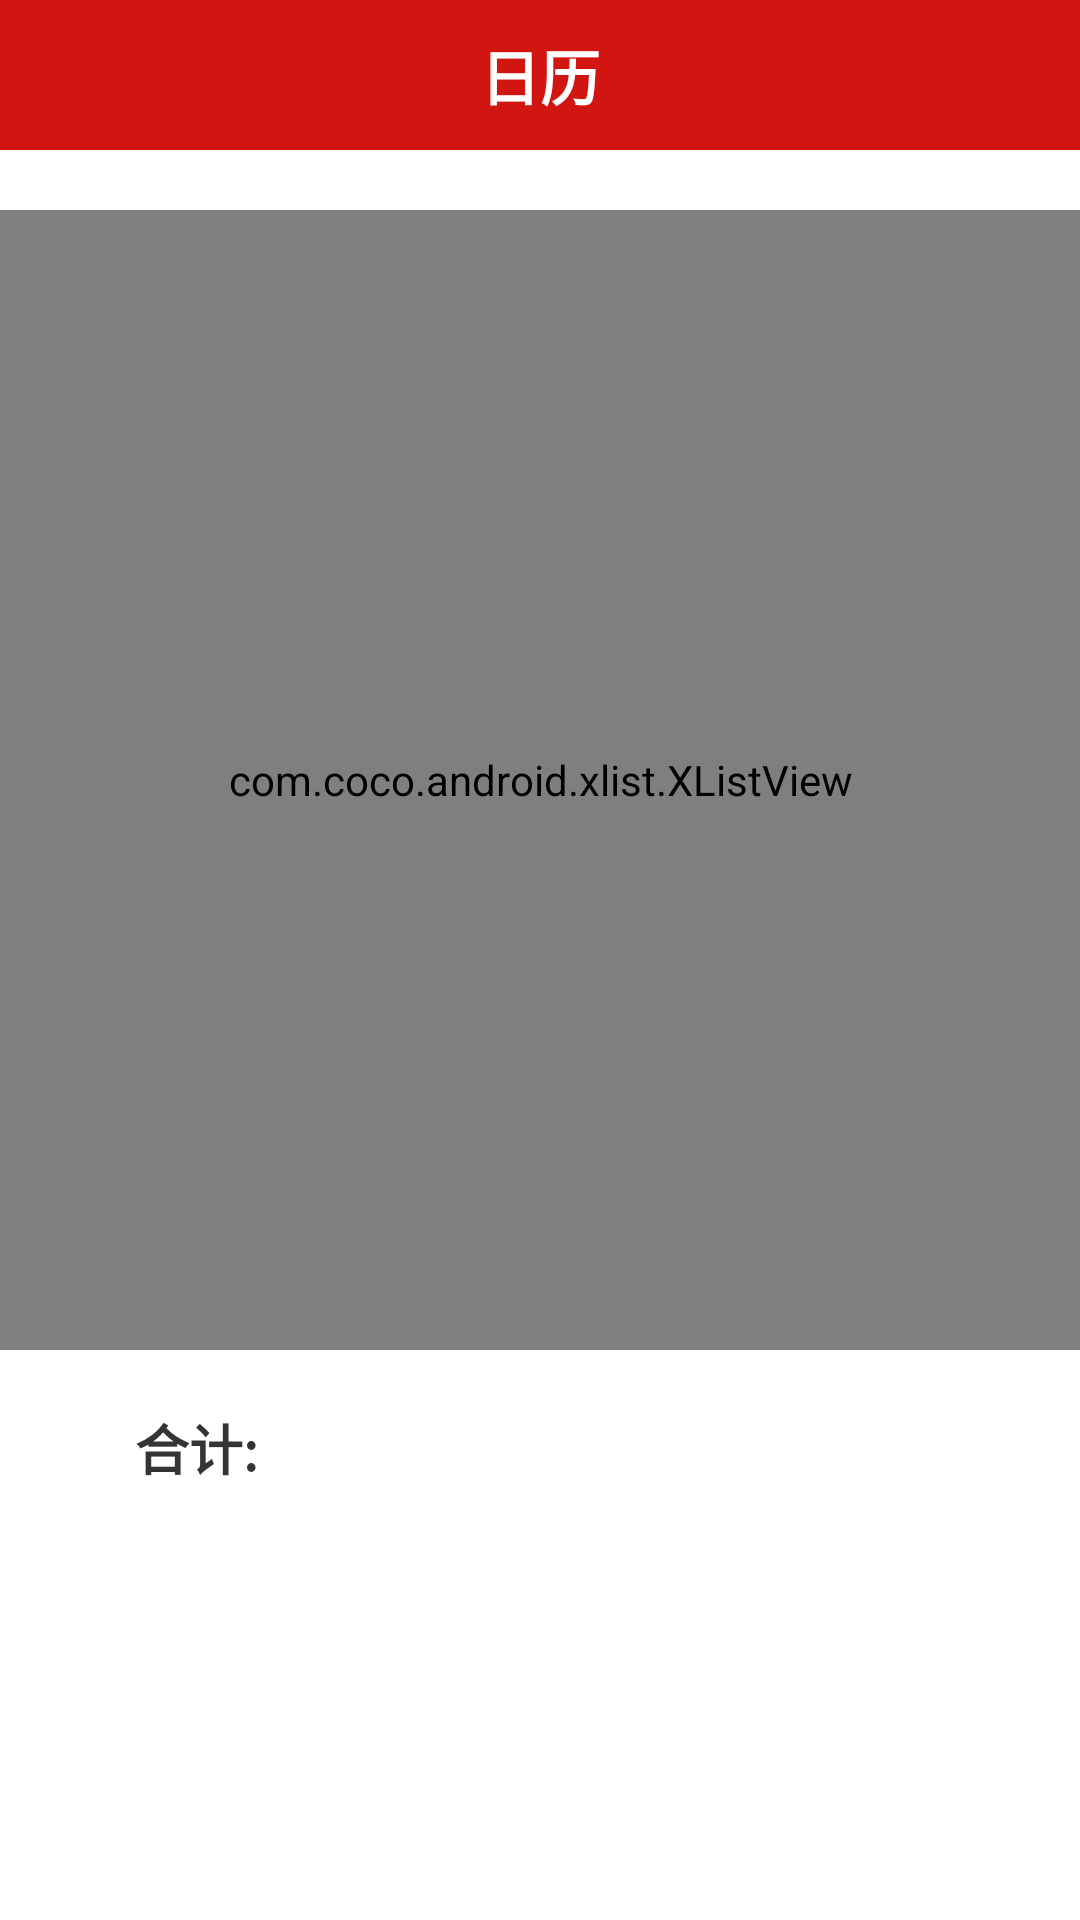

Layout XML and referenced resources for this Android screen:
<!-- AndroidManifest.xml: application theme AppTheme -->
<!-- res/layout/rechar_and_rechar_cancle_detail.xml -->
<?xml version="1.0" encoding="utf-8"?>

<LinearLayout xmlns:android="http://schemas.android.com/apk/res/android"
    android:layout_width="match_parent"
    android:layout_height="match_parent"
    android:orientation="vertical" >

    <include layout="@layout/selft_title_bar" />
	
    <com.coco.android.xlist.XListView
        android:id="@+id/lv_rechar_data"
        android:layout_width="fill_parent"
        android:layout_height="380.0dip"
        android:layout_marginTop="20.0dip"
        android:cacheColorHint="#00000000"
        android:divider="#b4b4b4"
        android:dividerHeight="2.0dip"
        android:fadingEdgeLength="0.0sp"
        android:headerDividersEnabled="true"
        android:listSelector="@drawable/listview_selector"
        android:visibility="visible" 
        />

    <LinearLayout
        android:layout_width="fill_parent"
        android:layout_height="45.0dip"
        android:layout_marginLeft="15.0dip"
        android:layout_marginRight="15.0dip"
        android:layout_marginTop="10.0dip"
        android:background="@color/white"
        android:gravity="center_vertical"
        android:orientation="horizontal" >


        <TextView
            android:id="@+id/tv_item_name"
            style="@style/place_data_coll_et_client_style"
            android:layout_width="wrap_content"
            android:layout_height="wrap_content"
            android:layout_marginLeft="10.0dip"
            android:gravity="center_vertical"
            android:paddingLeft="20.0dip"
            android:text="合计:" />

        <TextView
            android:id="@+id/tv_total_money"
            style="@style/tv_item_name_style"
            android:layout_width="wrap_content"
            android:layout_height="wrap_content"
            android:gravity="center_vertical"
            android:paddingLeft="10.0dip" />
    </LinearLayout>

</LinearLayout>
<!-- res/layout/selft_title_bar.xml (included above) -->
<?xml version="1.0" encoding="utf-8"?>

<LinearLayout xmlns:android="http://schemas.android.com/apk/res/android"
    android:layout_width="match_parent"
    android:layout_height="50.0dip"
    android:orientation="vertical" 
    >

    <RelativeLayout
        android:id="@+id/title_layout"
        android:layout_width="fill_parent"
        android:layout_height="match_parent"
        android:background="@drawable/title_bg" >

        <Button
            android:id="@+id/btn_back"
            android:layout_width="80.0dip"
            android:layout_height="50.0dip"
            android:layout_alignParentLeft="true"
            android:layout_marginLeft="10dip"
            android:background="@drawable/login_btn_selector"
            android:text="@string/str_back"
            android:visibility="gone"
             android:textColor="@color/white"
            android:textSize="18.0sp"
             >
        </Button>

        <TextView
            android:id="@+id/tv_title"
            android:layout_width="wrap_content"
            android:layout_height="wrap_content"
            android:layout_centerInParent="true"
            android:text="日历"
            android:textColor="@color/white"
            android:textSize="20.0sp"
            android:textStyle="bold" >
        </TextView>

        <Button
            android:id="@+id/btn_sure"
            android:layout_width="80.0dip"
            android:layout_height="50.0dip"
            android:layout_alignParentRight="true"
            android:layout_marginRight="10dip"
            android:background="@drawable/login_btn_selector"
            android:text="确定"
            android:visibility="gone"
             android:textColor="@color/white"
            android:textSize="18.0sp"
            />
    </RelativeLayout>

</LinearLayout>
<!-- resources referenced by this layout -->
<resources>
  <color name="white">#FFF</color>
  <!-- drawable listview_selector (drawable) -->
  <?xml version="1.0" encoding="utf-8"?>
  <selector xmlns:android="http://schemas.android.com/apk/res/android">
       <item android:state_pressed="true">
          <shape>
              <solid android:color="@color/trac_title_click_backg" />
          </shape>
      </item>
       <item android:state_pressed="false">
          <shape>
              <solid android:color="@color/mytransparent" />
          </shape>
      </item>
  </selector>
  <!-- drawable login_btn_selector (drawable) -->
  <?xml version="1.0" encoding="utf-8"?>
  
  <selector
    xmlns:android="http://schemas.android.com/apk/res/android">
      <item android:state_focused="true" android:state_pressed="false" android:drawable="@drawable/login_btn_pressed" />
      <item android:state_pressed="true" android:drawable="@drawable/login_btn_pressed" />
      <item android:state_selected="true" android:drawable="@drawable/login_btn_pressed" />
      <item android:state_focused="false" android:drawable="@drawable/login_btn_normal" />
  </selector>
  <!-- drawable title_bg: png bitmap (drawable, 350 bytes) -->
  <string name="str_back">返回</string>
  <style name="place_data_coll_et_client_style">
          <item name="android:background">#ffffffff</item>
          <item name="android:ellipsize">end</item>
          <item name="android:imeOptions">actionNext</item>
          <item name="android:singleLine">true</item>
          <item name="android:textSize">18sp</item>
          <item name="android:textStyle">bold</item>
          <item name="android:textColor">#ff343434</item>
      </style>
  <style name="tv_item_name_style">
          <item name="android:singleLine">true</item>
          <item name="android:textSize">16sp</item>
          <item name="android:textStyle">bold</item>
      </style>
  <style name="AppTheme" parent="AppBaseTheme">
          
      </style>
  <color name="trac_title_click_backg">#e6a37a</color>
  <color name="mytransparent">#00ffffff</color>
  <!-- drawable login_btn_pressed: png bitmap (drawable, 3158 bytes) -->
  <!-- drawable login_btn_normal: png bitmap (drawable, 2968 bytes) -->
  <style name="AppBaseTheme" parent="android:Theme.Light">
          
      </style>
</resources>
